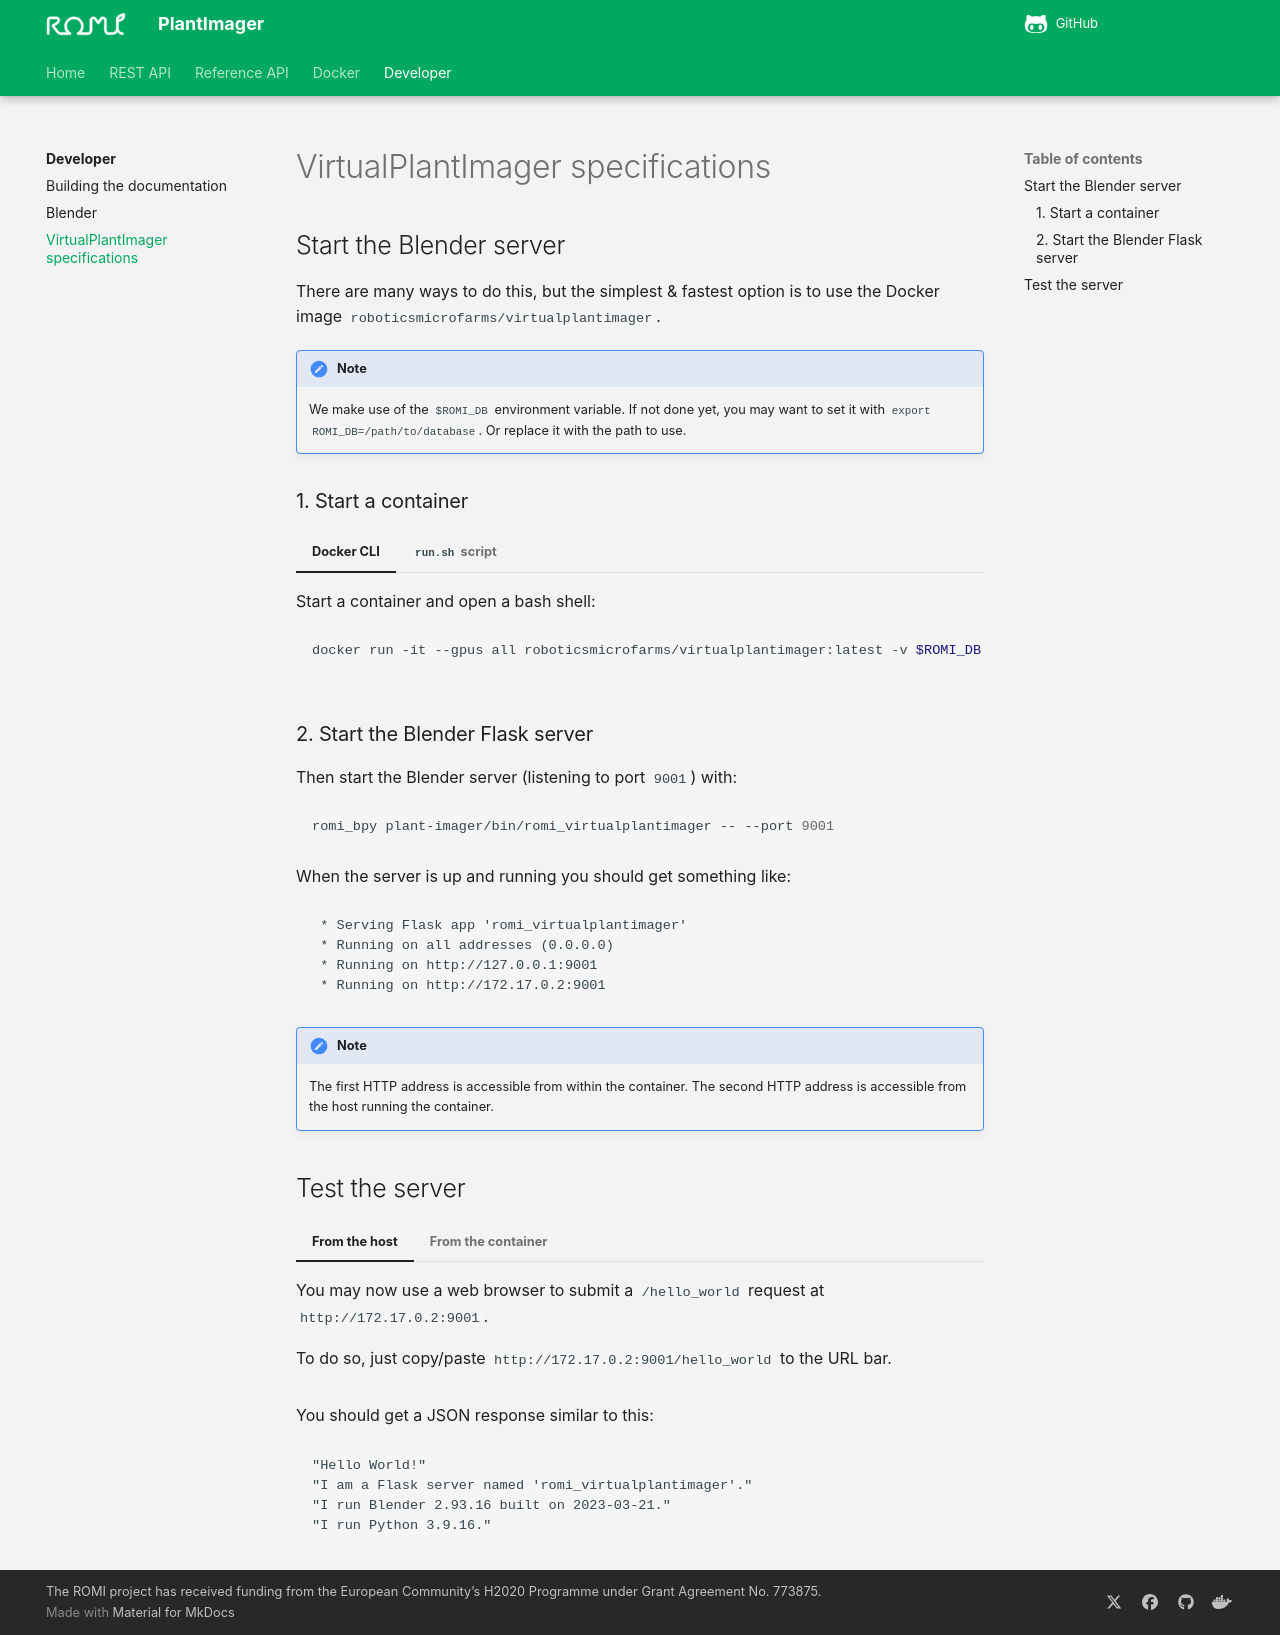

repository: romi/plant-imager · page: developer/virtualplantimager/index.html · generator: mkdocs

# VirtualPlantImager specifications

## Start the Blender server
There are many ways to do this, but the simplest & fastest option is to use the Docker image `roboticsmicrofarms/virtualplantimager`.

!!! note
    We make use of the `$ROMI_DB` environment variable.
    If not done yet, you may want to set it with `export ROMI_DB=/path/to/database`.
    Or replace it with the path to use.

### 1. Start a container
=== "Docker CLI"
    Start a container and open a bash shell:
    ```shell
    docker run -it --gpus all roboticsmicrofarms/virtualplantimager:latest -v $ROMI_DB:/myapp/db bash
    ```

=== "`run.sh` script"
    Start a container and open a bash shell:
    ```shell
    ./docker/virtualplantimager/run.sh -db $ROMI_DB
    ```

### 2. Start the Blender Flask server
Then start the Blender server (listening to port `9001`) with:
```shell
romi_bpy plant-imager/bin/romi_virtualplantimager -- --port 9001
```

When the server is up and running you should get something like:
```
 * Serving Flask app 'romi_virtualplantimager'
 * Running on all addresses (0.0.0.0)
 * Running on http://127.0.0.1:9001
 * Running on http://172.17.0.2:9001
```

!!! note
    The first HTTP address is accessible from within the container.
    The second HTTP address is accessible from the host running the container.

## Test the server

=== "From the host"
    You may now use a web browser to submit a `/hello_world` request at `http://172.17.0.2:9001`.
    
    To do so, just copy/paste `http://172.17.0.2:9001/hello_world` to the URL bar.

=== "From the container"
    You may use Python to submit a request at `http://172.0.0.1:9001`.

    For example, you may get info by submitting a `/hello_world` request as follows:

    1. Open a new shell in the running container with (do not forget to replace the `CONTAINER_ID`):
    ```shell
    docker exec -it CONTAINER_ID bash
    ```
    2. Then use Python to send a GET request:
    ```shell
    python -c "import requests
    res = requests.get('http://127.0.0.1:9001/hello_world')
    print(res.content.decode())"
    ```

You should get a JSON response similar to this:
```
"Hello World!"
"I am a Flask server named 'romi_virtualplantimager'."
"I run Blender 2.93.16 built on 2023-03-21."
"I run Python 3.9.16."
```
